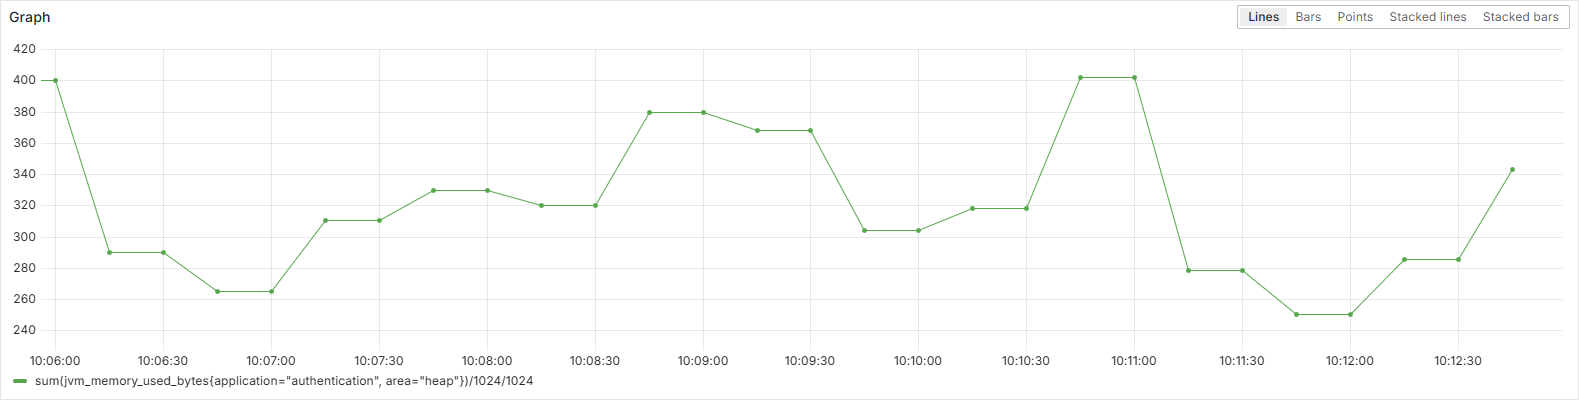

The file beside this chart, header and first rows:
Time, sum(jvm_memory_used_bytes{application="a…
2024-11-20 10:05:45, 400
2024-11-20 10:06:00, 400
2024-11-20 10:06:15, 290
2024-11-20 10:06:30, 290
2024-11-20 10:06:45, 265
2024-11-20 10:07:00, 265
2024-11-20 10:07:15, 311
2024-11-20 10:07:30, 311
2024-11-20 10:07:45, 330
2024-11-20 10:08:00, 330
2024-11-20 10:08:15, 320
2024-11-20 10:08:30, 320
2024-11-20 10:08:45, 380
2024-11-20 10:09:00, 380
2024-11-20 10:09:15, 368
2024-11-20 10:09:30, 368
2024-11-20 10:09:45, 304
2024-11-20 10:10:00, 304
2024-11-20 10:10:15, 318
2024-11-20 10:10:30, 318
2024-11-20 10:10:45, 402
2024-11-20 10:11:00, 402
2024-11-20 10:11:15, 278
2024-11-20 10:11:30, 278
2024-11-20 10:11:45, 250
2024-11-20 10:12:00, 250
2024-11-20 10:12:15, 286
2024-11-20 10:12:30, 286
2024-11-20 10:12:45, 343
